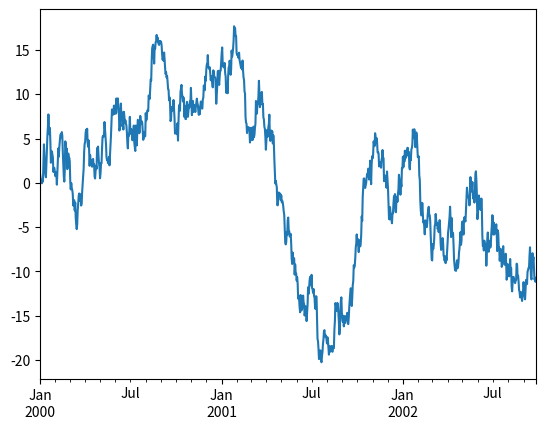

Reproduce this figure in Python.
# coding:utf-8
# pandas 使用方法
import pandas as pd
import numpy as  np
import matplotlib.pyplot as plt

s = pd.Series([1, 3, 5, np.nan, 6, 8])

dates = pd.date_range('20130101', periods=6)

df = pd.DataFrame(np.random.randn(6, 4), index=dates, columns=list('ABCD'))
df2 = pd.DataFrame({'A': 1.,
                    'B': pd.Timestamp('20130102'),
                    'C': pd.Series(1, index=list(range(4)), dtype='float32'),
                    'D': np.array([3] * 4, dtype='int32'),
                    'E': pd.Categorical(['bei', 'jing', 'chang', 'ping']),
                    'F': 'foo'
                    })
df2 = df.copy()
df2['E'] = ['one', 'one', 'two', 'three', 'four', '']
s1 = pd.Series([1, 2, 3, 4, 5, 6], index=pd.date_range('20130102', periods=6))
df['F'] = s1
df.at[dates[0], 'A'] = 0
df.iat[0, 0] = 1
df.loc[:, 'D'] = np.array([5] * len(df))

df2 = df.copy()
df2[df2 > 0] = -df2

df1 = df.reindex(index=dates[0:4], columns=list(df.columns) + ['E'])
df1.loc[dates[0]:dates[1], 'E'] = 1

df1.dropna(how='any')
df1.fillna(value=5)
pd.isnull(df1)

s = pd.Series([1, 3, 5, np.nan, 6, 8], index=dates).shift(2)
# df.sub(s,axis='index')
# df.apply(np.cumsum)
a = df.apply(lambda x: x.max() - x.min())

s = pd.Series(np.random.randint(0, 7, size=10))

s = pd.Series(['A', 'B', 'C', 'Amaba', np.nan, 'CABA', 'cat'])

df = pd.DataFrame(np.random.randn(10, 4))
pieces = [df[:3], df[3:7], df[7:]]
b = pd.concat(pieces)

left = pd.DataFrame({'key': ['foo', 'foo'], 'lval': [1, 2]})
right = pd.DataFrame({'key': ['foo', 'bar'], 'rval': [4, 5]})
c = pd.merge(left, right, on='key')

df = pd.DataFrame(np.random.randn(8, 4), columns=['A', 'B', 'C', 'D'])
s = df.iloc[3]

ts = pd.Series(np.random.randn(1000), index=pd.date_range('1/1/2000', periods=1000))
ts = ts.cumsum()
ts.plot()
print('end-of-file')
